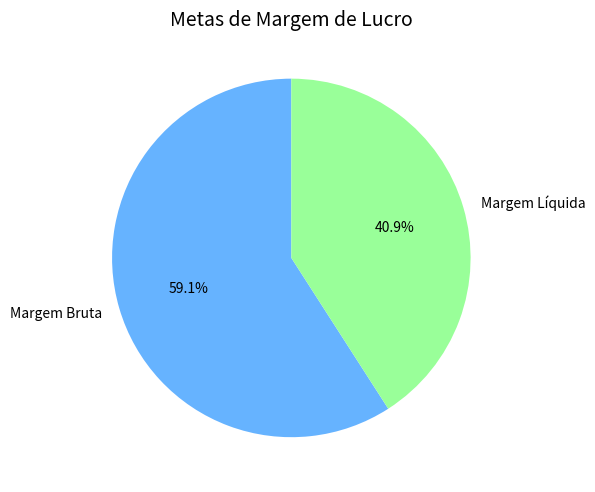

Write Python code to recreate this figure.
import matplotlib.pyplot as plt

# Dados
labels = ['Margem Bruta', 'Margem Líquida']
tamanhos = [65, 45]
cores = ['#66b3ff', '#99ff99']

# Criar gráfico de pizza
plt.figure(figsize=(6, 6))
plt.pie(tamanhos, labels=labels, colors=cores,
        autopct='%1.1f%%', startangle=90)

plt.title('Metas de Margem de Lucro', fontsize=14)

# Exibir gráfico
plt.tight_layout()
plt.show()
